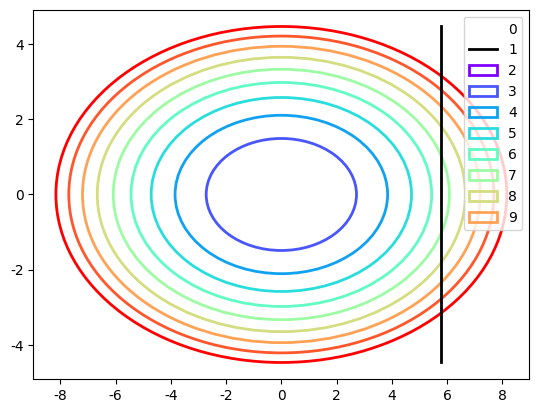

This figure's Python source:
import argparse
import math

import matplotlib
import numpy as np
from matplotlib.patches import Ellipse
from matplotlib.pyplot import cm

(PLOT_NOPLOT, PLOT_PGF, PLOT_SCREEN, PLOT_PDF)=range(0, 4)

def pgf_setup(plot_status=PLOT_NOPLOT):
    if plot_status==PLOT_PGF:
        matplotlib.use('pgf')
        pgf_with_rc_fonts = {
            "font.family" : "serif",
            "font.serif" : [],
            "font.sans-serif" : ["DejaVu Sans"],
            "font.monospace" : [],
        }
    
        matplotlib.rcParams.update(pgf_with_rc_fonts)
    elif plot_status==PLOT_PDF:
        matplotlib.use('pdf')

def ellipse(I1=1.0, I2=3.0, I3=5.0, T=100.0, nellipses=10):


    # energy ellipsoid projected down

    width=2*math.sqrt(T/I2)
    height=2*math.sqrt(T/I3)

    plt.figure()
    ax = plt.gca()
    ellipse = Ellipse(xy=(0,0), width=width, height=height, 
                        fc='None', lw=2)
    ax.add_patch(ellipse)
    plt.plot([width/2,width/2], [-height/2, height/2], 'k-', lw=2)

    # intersection contours

    rhs_min=0           # LL = I1 * T
    rhs_max=T*(I3 - I1) # LL = I3 * T
    #rhs=LL - I1*T

    print("Energy eccentricity", math.sqrt(1 - I1/I3))
    print("Angular momentum eccentricity", math.sqrt(1 - (I2**2 - I1*I2)/(I3**2 - I1*I3)))
    print("Minimum angular momentum", I1*T)
    print("Maximum angular momentum", I3*T)

    color=iter(cm.rainbow(np.linspace(0, 1, nellipses)))
    for rhs in np.linspace(rhs_min, rhs_max, num=10):

        #print(rhs, LL, I1, I1*T)
        width=2*math.sqrt(rhs/(I2**2 - I1*I2))
        height=2*math.sqrt(rhs/(I3**2 - I1*I3))

        c=next(color)
        LL=rhs + I1*T
        print(LL, width, height)
        ellipse = Ellipse(xy=(0,0), width=width, height=height, 
                        edgecolor=c, fc='None', lw=2)
        ax.add_patch(ellipse)

    #ax.set_xlim(0, 200)
    #ax.set_ylim(0, 200)
    ax.relim()
    ax.autoscale_view(tight=False)

    plt.legend(range(0,10))
    plt.show()


if __name__=="__main__":
    parser = argparse.ArgumentParser(description="Make plots")
    parser.add_argument('-s', '--screen', action="store_true")
    parser.add_argument('-p', '--pdf', action="store_true")
    args=parser.parse_args()
    if args.screen:
        plot_status=PLOT_SCREEN
    elif args.pdf:
        plot_status=PLOT_PDF
    else:
        plot_status=PLOT_PGF

    pgf_setup(plot_status)

    import matplotlib.pyplot as plt

    ellipse()
